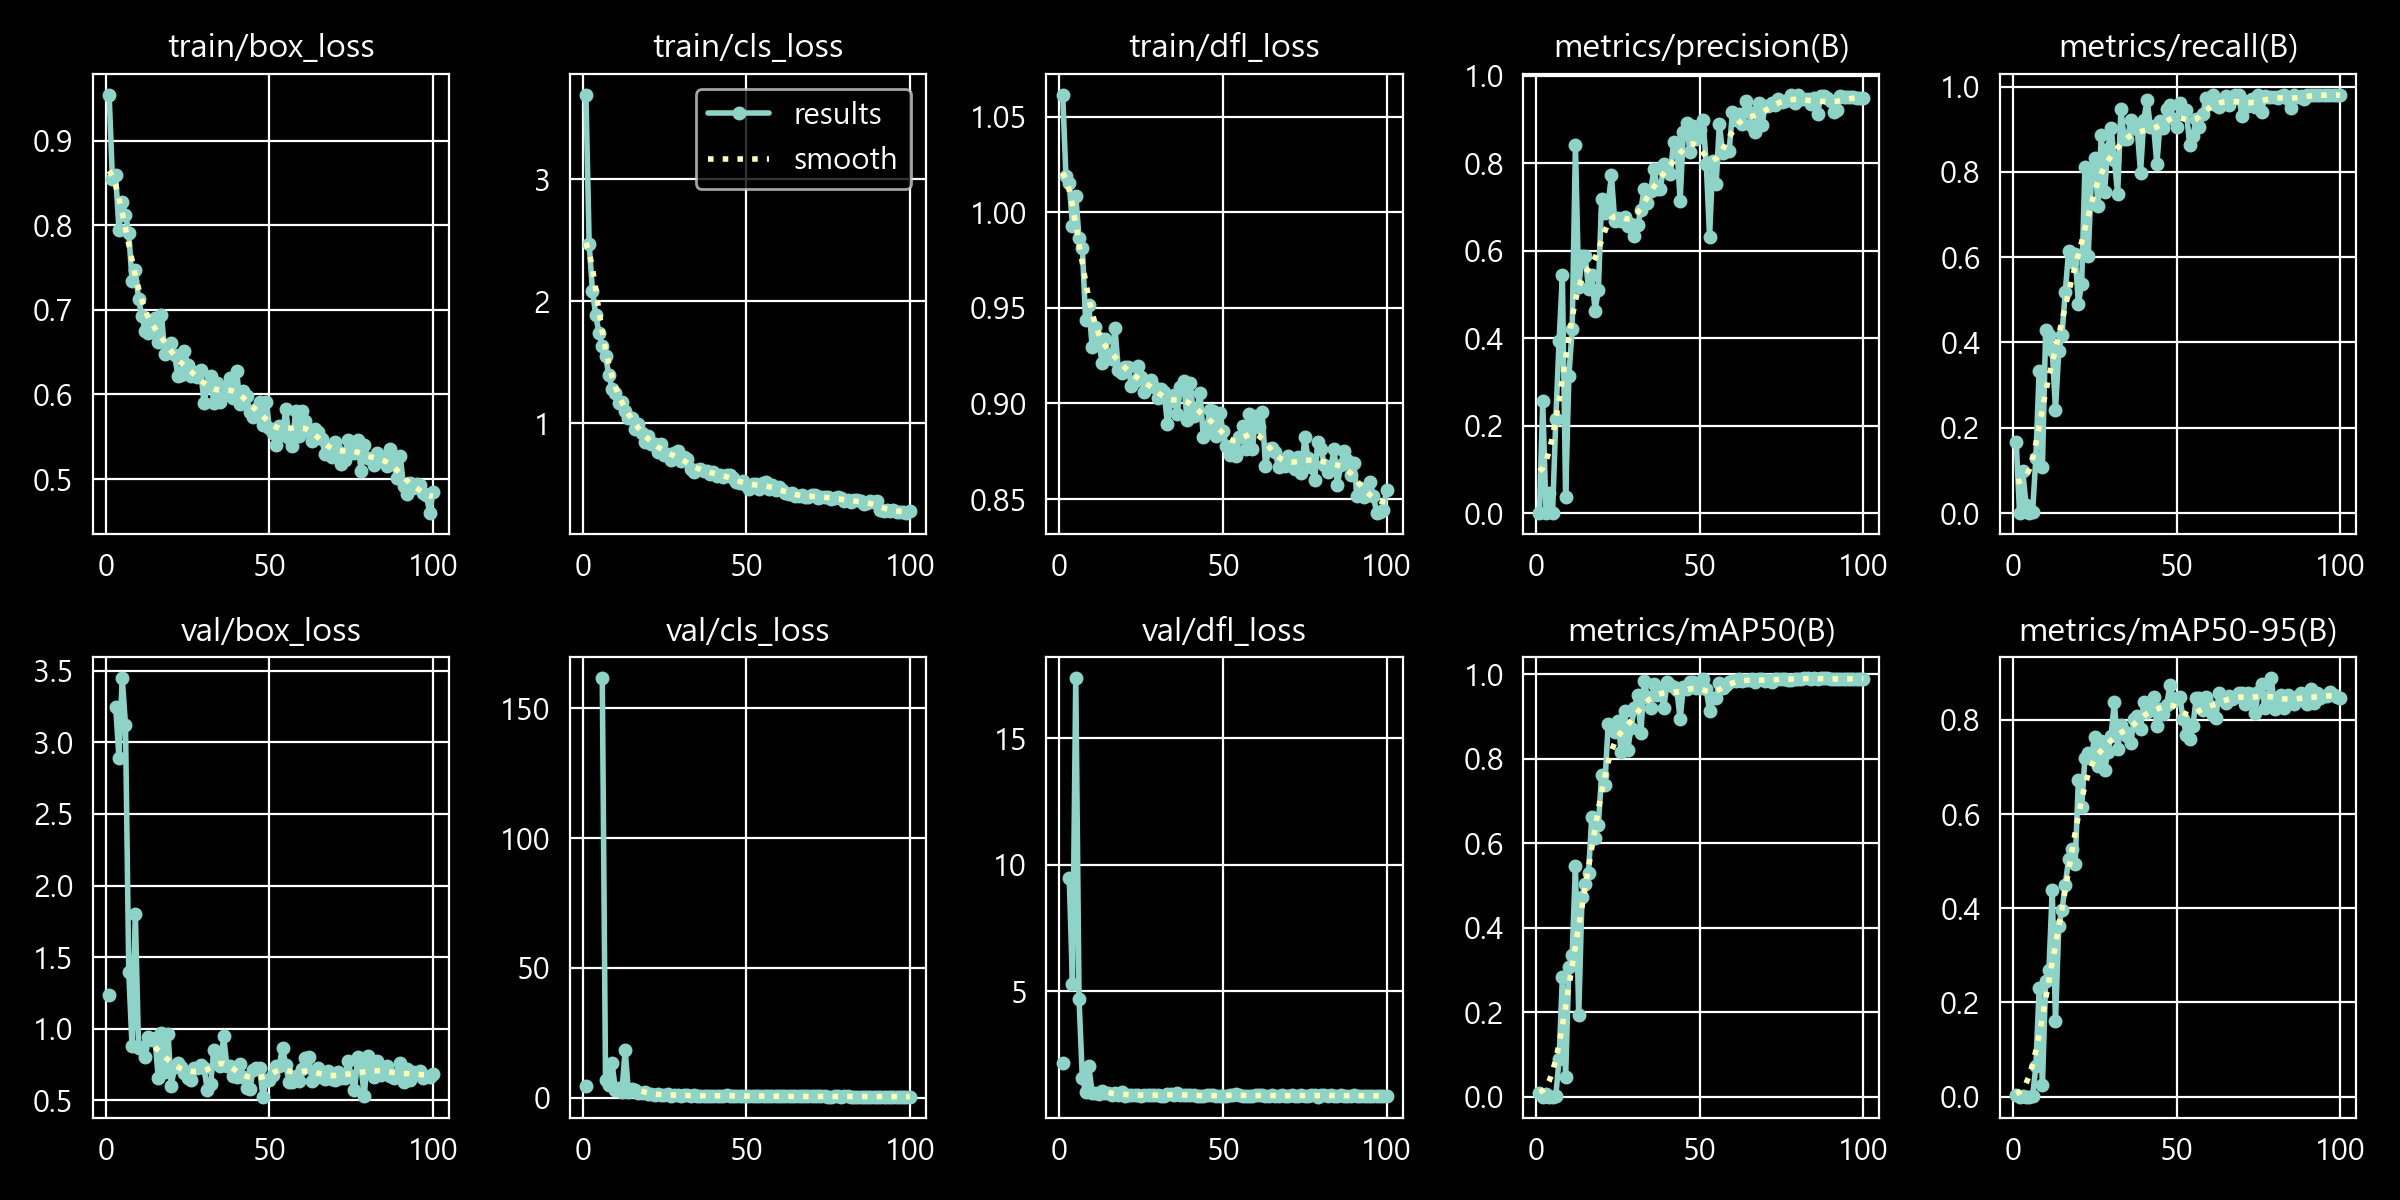

The table this chart was drawn from, first rows:
epoch, time, train/box_loss, train/cls_loss, train/dfl_loss, metrics/precision(B), metrics/recall(B), metrics/mAP50(B), metrics/mAP50-95(B), val/box_loss, val/cls_loss, val/dfl_loss, lr/pg0, lr/pg1, lr/pg2
1, 8.359, 0.9543, 3.691, 1.062, 0.00083, 0.1659, 0.00884, 0.00282, 1.235, 4.47, 2.162, 0.001179, 0.001179, 0.07818
2, 16.64, 0.8543, 2.465, 1.019, 0.2558, 0.00075, 0, 0, nan, nan, nan, 0.002386, 0.002386, 0.05539
3, 26.36, 0.8588, 2.087, 1.016, 0.00074, 0.09767, 0.00586, 0.00135, 3.251, inf, 9.469, 0.003568, 0.003568, 0.03257
4, 34.7, 0.7949, 1.884, 0.9929, 0.04658, 0.01938, 5e-05, 1e-05, 2.893, inf, 5.29, 0.004726, 0.004726, 0.009726
5, 44.79, 0.8275, 1.742, 1.009, 0, 0, 0, 0, 3.45, inf, 17.39, 0.004924, 0.004924, 0.004924
6, 52.77, 0.8118, 1.631, 0.9867, 0.2151, 0.00233, 0.00236, 0.00064, 3.122, 161.7, 4.712, 0.004873, 0.004873, 0.004873
7, 62.95, 0.791, 1.551, 0.9815, 0.3928, 0.1303, 0.08843, 0.06416, 1.397, 6.906, 1.576, 0.004823, 0.004823, 0.004823
8, 71.51, 0.7342, 1.4, 0.9439, 0.5442, 0.3323, 0.2822, 0.2298, 0.8764, 4.865, 1.043, 0.004772, 0.004772, 0.004772
9, 81.44, 0.747, 1.279, 0.9516, 0.0362, 0.1085, 0.04738, 0.0238, 1.804, 13.31, 2.038, 0.004721, 0.004721, 0.004721
10, 89.31, 0.7123, 1.246, 0.9296, 0.3142, 0.4296, 0.3065, 0.2448, 0.8648, 2.91, 0.99, 0.00467, 0.00467, 0.00467
11, 98.74, 0.6932, 1.167, 0.9401, 0.421, 0.4184, 0.3365, 0.269, 0.873, 3.709, 0.9955, 0.00462, 0.00462, 0.00462
12, 106.5, 0.6752, 1.172, 0.9343, 0.8414, 0.3818, 0.5465, 0.4386, 0.799, 2.227, 0.9523, 0.004569, 0.004569, 0.004569
13, 116.2, 0.6728, 1.102, 0.9211, 0.5159, 0.2414, 0.1925, 0.16, 0.9412, 18.27, 1.063, 0.004518, 0.004518, 0.004518
14, 124.3, 0.684, 1.048, 0.9335, 0.5875, 0.3803, 0.4722, 0.362, 0.9191, 1.997, 0.9998, 0.004467, 0.004467, 0.004467
15, 134.3, 0.6905, 1.048, 0.9247, 0.5867, 0.4187, 0.5023, 0.3966, 0.9363, 3.195, 0.9856, 0.004417, 0.004417, 0.004417
16, 142.4, 0.6617, 0.9563, 0.9231, 0.5116, 0.5195, 0.5295, 0.4504, 0.6541, 2.878, 0.904, 0.004366, 0.004366, 0.004366
17, 152, 0.6944, 0.9936, 0.9392, 0.5439, 0.6136, 0.6622, 0.5039, 0.9714, 1.922, 1.002, 0.004315, 0.004315, 0.004315
18, 159.8, 0.6482, 0.9223, 0.9177, 0.463, 0.5898, 0.6132, 0.5254, 0.6972, 1.728, 0.9058, 0.004264, 0.004264, 0.004264
19, 169.1, 0.6501, 0.8449, 0.9157, 0.5096, 0.6072, 0.6429, 0.4931, 0.9642, 2.15, 1.013, 0.004214, 0.004214, 0.004214
20, 177.1, 0.6606, 0.9005, 0.9192, 0.7174, 0.4906, 0.7624, 0.6714, 0.6015, 1.456, 0.8719, 0.004163, 0.004163, 0.004163
21, 187, 0.6471, 0.8291, 0.919, 0.6854, 0.5375, 0.7381, 0.6142, 0.729, 1.391, 0.9173, 0.004112, 0.004112, 0.004112
22, 195.2, 0.6222, 0.8299, 0.9094, 0.707, 0.8109, 0.8823, 0.7195, 0.7597, 0.9176, 0.9193, 0.004061, 0.004061, 0.004061
23, 204.8, 0.6229, 0.7659, 0.9118, 0.7722, 0.6033, 0.8761, 0.7297, 0.7342, 1.271, 0.911, 0.00401, 0.00401, 0.00401
24, 212.6, 0.6516, 0.8319, 0.9198, 0.6681, 0.7876, 0.8641, 0.7238, 0.6876, 0.9265, 0.9013, 0.00396, 0.00396, 0.00396
25, 221.9, 0.6353, 0.7451, 0.9137, 0.6746, 0.8314, 0.8892, 0.7629, 0.6565, 0.813, 0.8868, 0.003909, 0.003909, 0.003909
26, 230.1, 0.6213, 0.7468, 0.9062, 0.6671, 0.7194, 0.8155, 0.7012, 0.6423, 1.343, 0.9027, 0.003858, 0.003858, 0.003858
27, 240.1, 0.6265, 0.701, 0.9095, 0.6777, 0.8867, 0.9133, 0.7551, 0.7247, 0.7625, 0.9036, 0.003807, 0.003807, 0.003807
28, 248.6, 0.6206, 0.7551, 0.9124, 0.6555, 0.7533, 0.8211, 0.6941, 0.7258, 1.098, 0.9111, 0.003757, 0.003757, 0.003757
29, 258.4, 0.6286, 0.7723, 0.9087, 0.6617, 0.8544, 0.874, 0.7309, 0.7483, 1.085, 0.9146, 0.003706, 0.003706, 0.003706
30, 266.2, 0.5899, 0.6931, 0.9029, 0.6327, 0.9027, 0.9193, 0.7664, 0.7264, 0.7796, 0.9016, 0.003655, 0.003655, 0.003655
31, 275.4, 0.6099, 0.7275, 0.9076, 0.6579, 0.8286, 0.9518, 0.8387, 0.5726, 0.9458, 0.8616, 0.003604, 0.003604, 0.003604
32, 283.4, 0.6214, 0.7057, 0.9061, 0.6925, 0.7475, 0.8602, 0.7376, 0.6093, 0.9141, 0.874, 0.003554, 0.003554, 0.003554
33, 292.8, 0.5897, 0.6283, 0.8894, 0.7417, 0.9472, 0.9848, 0.7883, 0.8468, 0.6793, 0.9463, 0.003503, 0.003503, 0.003503
34, 301, 0.6129, 0.6021, 0.9014, 0.71, 0.8769, 0.947, 0.7773, 0.7914, 0.8165, 0.933, 0.003452, 0.003452, 0.003452
35, 311, 0.5909, 0.6235, 0.9043, 0.7356, 0.8771, 0.9194, 0.7663, 0.7398, 0.7026, 0.9216, 0.003401, 0.003401, 0.003401
36, 319.2, 0.5991, 0.6283, 0.8945, 0.7876, 0.9205, 0.976, 0.7509, 0.9477, 0.6679, 0.983, 0.003351, 0.003351, 0.003351
37, 328.9, 0.6102, 0.6076, 0.9086, 0.7419, 0.9034, 0.9521, 0.8023, 0.7357, 0.7136, 0.9179, 0.0033, 0.0033, 0.0033
38, 336.6, 0.6198, 0.6136, 0.9117, 0.7415, 0.9001, 0.9659, 0.8081, 0.7381, 0.6945, 0.9064, 0.003249, 0.003249, 0.003249
39, 345.9, 0.5954, 0.5896, 0.8913, 0.7978, 0.798, 0.9193, 0.7807, 0.6688, 0.7419, 0.8903, 0.003198, 0.003198, 0.003198
40, 353.9, 0.6271, 0.6048, 0.9109, 0.7849, 0.9212, 0.9811, 0.8386, 0.6591, 0.6191, 0.8896, 0.003148, 0.003148, 0.003148
41, 363.5, 0.5887, 0.5734, 0.8937, 0.7743, 0.9691, 0.9738, 0.8171, 0.7523, 0.6154, 0.9062, 0.003097, 0.003097, 0.003097
42, 371.4, 0.6035, 0.5789, 0.8967, 0.8486, 0.9051, 0.9698, 0.8207, 0.661, 0.6063, 0.8835, 0.003046, 0.003046, 0.003046
43, 380.8, 0.598, 0.5653, 0.9053, 0.8395, 0.907, 0.9637, 0.8487, 0.5843, 0.6421, 0.8655, 0.002995, 0.002995, 0.002995
44, 388.6, 0.5795, 0.5759, 0.8823, 0.7139, 0.8173, 0.8934, 0.7872, 0.5743, 1.066, 0.8657, 0.002945, 0.002945, 0.002945
45, 398, 0.5729, 0.5793, 0.8868, 0.871, 0.9187, 0.9703, 0.8226, 0.7098, 0.7483, 0.8976, 0.002894, 0.002894, 0.002894
46, 405.9, 0.5827, 0.5532, 0.8966, 0.8914, 0.9027, 0.9663, 0.8123, 0.7268, 0.627, 0.9079, 0.002843, 0.002843, 0.002843
47, 415.4, 0.5914, 0.5252, 0.8962, 0.825, 0.9484, 0.9823, 0.8326, 0.724, 0.5503, 0.908, 0.002792, 0.002792, 0.002792
48, 423.9, 0.564, 0.5099, 0.8832, 0.8848, 0.9565, 0.9826, 0.8735, 0.5243, 0.5652, 0.8529, 0.002742, 0.002742, 0.002742
49, 433.8, 0.591, 0.5262, 0.8949, 0.8541, 0.925, 0.9665, 0.8402, 0.6383, 0.5368, 0.8805, 0.002691, 0.002691, 0.002691
50, 441.8, 0.5606, 0.4992, 0.8855, 0.8762, 0.9052, 0.9679, 0.847, 0.6429, 0.5192, 0.88, 0.00264, 0.00264, 0.00264
51, 450.8, 0.554, 0.4663, 0.8778, 0.899, 0.9603, 0.9895, 0.8489, 0.6728, 0.5099, 0.8821, 0.002589, 0.002589, 0.002589
52, 458.6, 0.5404, 0.5052, 0.8732, 0.7972, 0.9461, 0.9641, 0.8019, 0.74, 0.6337, 0.9101, 0.002538, 0.002538, 0.002538
53, 467.9, 0.5626, 0.5084, 0.8766, 0.6321, 0.9443, 0.9134, 0.7685, 0.7389, 0.6889, 0.9064, 0.002488, 0.002488, 0.002488
54, 476, 0.5519, 0.4663, 0.8726, 0.8043, 0.8637, 0.9438, 0.7586, 0.8667, 0.6444, 0.9497, 0.002437, 0.002437, 0.002437
55, 486.1, 0.5828, 0.5171, 0.8825, 0.7515, 0.8837, 0.9435, 0.7865, 0.7467, 0.7037, 0.9117, 0.002386, 0.002386, 0.002386
56, 494.5, 0.5487, 0.5185, 0.8883, 0.8896, 0.925, 0.9796, 0.8455, 0.6251, 0.522, 0.8722, 0.002335, 0.002335, 0.002335
57, 504, 0.5394, 0.4617, 0.876, 0.8233, 0.9058, 0.9679, 0.8454, 0.6257, 0.5613, 0.868, 0.002285, 0.002285, 0.002285
58, 511.9, 0.5803, 0.4975, 0.8943, 0.8271, 0.9345, 0.9752, 0.82, 0.671, 0.5349, 0.8825, 0.002234, 0.002234, 0.002234
59, 521.4, 0.5508, 0.4536, 0.876, 0.8289, 0.9725, 0.9817, 0.848, 0.6328, 0.4911, 0.8724, 0.002183, 0.002183, 0.002183
60, 529.3, 0.5801, 0.4777, 0.8933, 0.9167, 0.9585, 0.9838, 0.8315, 0.7146, 0.4987, 0.8952, 0.002132, 0.002132, 0.002132
... 40 more rows
